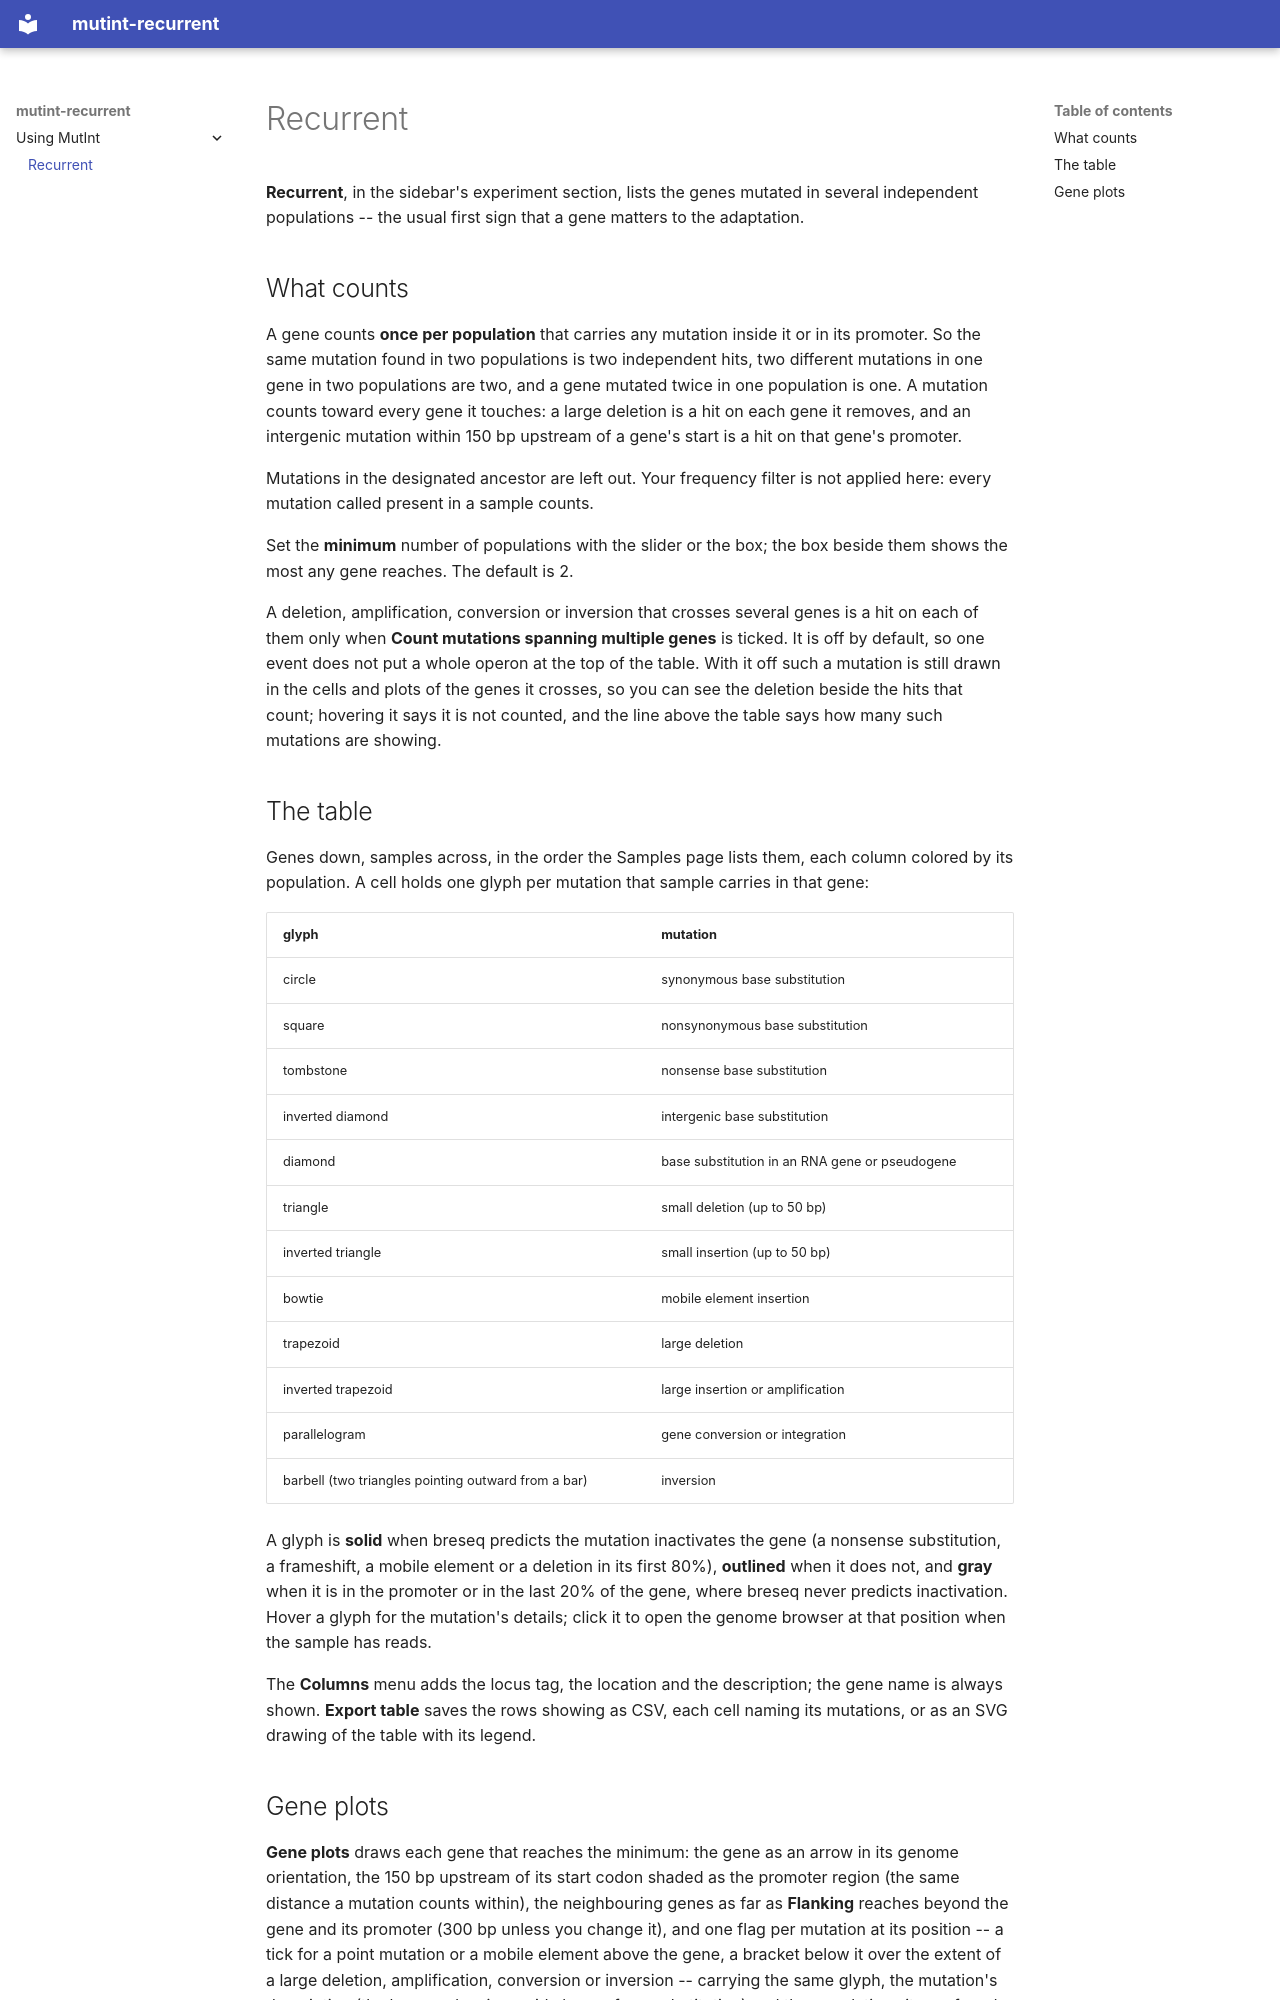

repository: mutint/mutint-recurrent · page: using/recurrent/index.html · generator: mkdocs

# Recurrent

**Recurrent**, in the sidebar's experiment section, lists the genes mutated in several
independent populations -- the usual first sign that a gene matters to the adaptation.

## What counts

A gene counts **once per population** that carries any mutation inside it or in its promoter.
So the same mutation found in two populations is two independent hits, two different mutations
in one gene in two populations are two, and a gene mutated twice in one population is one. A
mutation counts toward every gene it touches: a large deletion is a hit on each gene it
removes, and an intergenic mutation within 150 bp upstream of a gene's start is a hit on that
gene's promoter.

Mutations in the designated ancestor are left out. Your frequency filter is not applied here:
every mutation called present in a sample counts.

Set the **minimum** number of populations with the slider or the box; the box beside them shows
the most any gene reaches. The default is 2.

A deletion, amplification, conversion or inversion that crosses several genes is a hit on
each of them only when **Count mutations spanning multiple genes** is ticked. It is off by
default, so one event does not put a whole operon at the top of the table. With it off such a
mutation is still drawn in the cells and plots of the genes it crosses, so you can see the
deletion beside the hits that count; hovering it says it is not counted, and the line above
the table says how many such mutations are showing.

## The table

Genes down, samples across, in the order the Samples page lists them, each column colored by
its population. A cell holds one glyph per mutation that sample carries in that gene:

| glyph | mutation |
|---|---|
| circle | synonymous base substitution |
| square | nonsynonymous base substitution |
| tombstone | nonsense base substitution |
| inverted diamond | intergenic base substitution |
| diamond | base substitution in an RNA gene or pseudogene |
| triangle | small deletion (up to 50 bp) |
| inverted triangle | small insertion (up to 50 bp) |
| bowtie | mobile element insertion |
| trapezoid | large deletion |
| inverted trapezoid | large insertion or amplification |
| parallelogram | gene conversion or integration |
| barbell (two triangles pointing outward from a bar) | inversion |

A glyph is **solid** when breseq predicts the mutation inactivates the gene (a nonsense
substitution, a frameshift, a mobile element or a deletion in its first 80%), **outlined** when
it does not, and **gray** when it is in the promoter or in the last 20% of the gene, where
breseq never predicts inactivation. Hover a glyph for the mutation's details; click it to open
the genome browser at that position when the sample has reads.

The **Columns** menu adds the locus tag, the location and the description; the gene name is
always shown. **Export table** saves the rows showing as CSV, each cell naming its mutations,
or as an SVG drawing of the table with its legend.
